Run: headless pygame with SDL's dummy video driver; simulated clock (each Clock.tick advances the game by its frame time, no real sleeping); random seed 0; keys injected as events and as key.get_pressed() state; mouse plan: one left click at the window centre at the start of phase 2, then a move to the lower-right quarter at the start of phase 3.
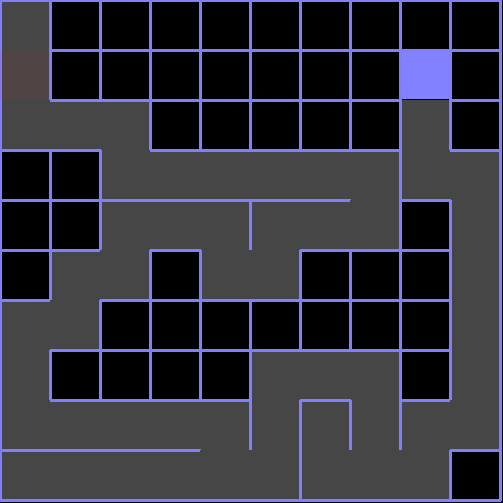
Frame 1 of 4 · flips 1–60 · no input
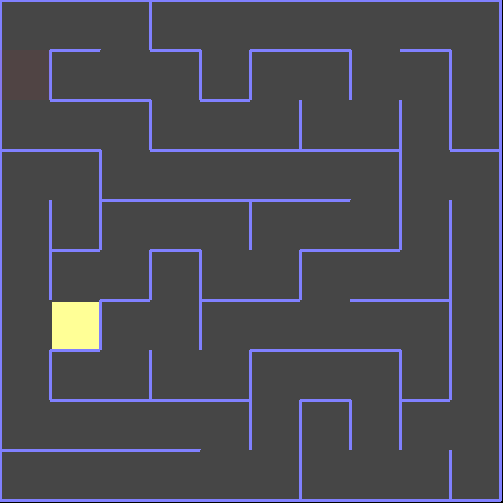
Frame 2 of 4 · flips 61–180 · clicked the window centre · tapped SPACE, RETURN · held RIGHT (→), D
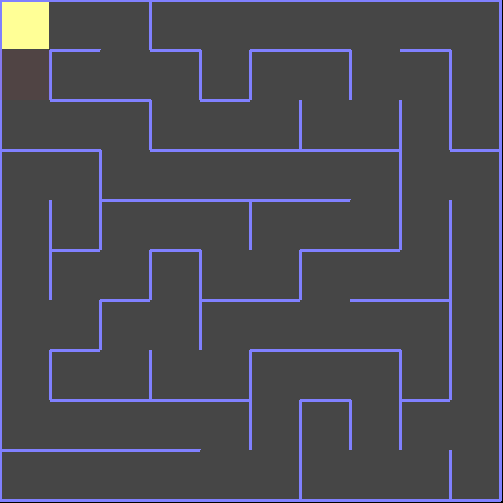
Frame 3 of 4 · flips 181–300 · moved the mouse to the lower-right quarter · held DOWN (↓), S
Frame 4 of 4 · flips 301–420 · held LEFT (←), A, UP (↑), W · screen unchanged from frame 3, image omitted

The pygame program that drew these frames:

import pygame
import random

pygame.init()
wide = 50
rows = 10
cols = 10
win_x = (wide*cols) + 3
win_y = (wide*rows) + 3
screen = pygame.display.set_mode((win_x, win_y))
pygame.display.set_caption('Maze Generator')
grid = []

class Cell:
    def __init__(self, col, row):
        self.col = col
        self.row = row
        self.sides = [True, True, True, True]
        self.visited = False
        self.x = self.col * wide
        self.y = self.row * wide
        self.neighbor = []

    def __str__(self):
        return f"I am Col {self.col} and Row {self.row}"

    def draw_cell(self):

        if self.visited == True:
            pygame.draw.rect(screen, (70, 70, 70, 255), self.loc())
        if self.sides[0]:
            pygame.draw.line(screen, (128,128,255), (self.x,self.y), (self.x+wide,self.y), 3) #Top
        if self.sides[1]:
            pygame.draw.line(screen, (128,128,255), (self.x + wide, self.y), (self.x + wide , self.y+wide), 3) #Right
        if self.sides[2]:
            pygame.draw.line(screen, (128,128,255), (self.x, self.y+wide), (self.x + wide, self.y + wide), 3) #Bottom
        if self.sides[3]:
            pygame.draw.line(screen, (128,128,255), (self.x, self.y), (self.x, self.y + wide), 3) #Left


    def loc(self):
        return self.x, self.y, wide, wide
    def char_size(self):
        return self.x + 2 , self.y + 2, wide - 3, wide - 3

    def find_neighbor(self):
        self.neighbor = []
        for all in grid:
            if 0 <= all.x <= win_x and 0 <= all.y <= win_y:
                if (all.col == self.col + 1 and  all.row == self.row) or (all.col == self.col - 1 and all.row == self.row) or (all.col == self.col and  all.row == self.row + 1) or (all.col == self.col and  all.row == self.row - 1):
                        self.neighbor.append(all)


    def find_next(self):
        self.next_possible = []
        for ob in self.neighbor:
            if not ob.visited:
                self.next_possible.append(ob)
        if len(self.next_possible) > 0:
            return random.choice(self.next_possible)

class player:
    def __init__(self, current):
        self.__on_cell = current

    def __str__(self):
        return f"This is on {self.__on_cell.col} and {self.__on_cell.row}"

    def loc_set(self, current):
        self.__on_cell = current

    def loc_get(self):
        return self.__on_cell

    def movement_up(self):
        for x in self.__on_cell.neighbor:
            if x.col == self.__on_cell.col and x.row == self.__on_cell.row - 1:
                if self.__on_cell.sides[0] is False:
                    self.__on_cell = x


    def movement_down(self):
        for x in self.__on_cell.neighbor:
            if x.col == self.__on_cell.col and x.row == self.__on_cell.row + 1:
                if self.__on_cell.sides[2] is False:
                    self.__on_cell = x
                    print(f"x: {self.__on_cell.x}  y: {self.__on_cell.y}")
                    print('down')



    def movement_left(self):
        for x in self.__on_cell.neighbor:
            if x.row == self.__on_cell.row and x.col == self.__on_cell.col - 1:
                if self.__on_cell.sides[3] is False:
                    self.__on_cell = x


    def movement_right(self):
        for x in self.__on_cell.neighbor:
            if x.row == self.__on_cell.row and x.col == self.__on_cell.col + 1:
                if self.__on_cell.sides[1] is False:
                    self.__on_cell = x
                    print('right')

    


def main ():
    background = pygame.Surface(screen.get_size())
    background.fill((0,0,0))
    game_loading = True
    game_start = False
    press_time = 0
    stack = []
    visited = 1
    loop_de_loop = []

    def menu():
        mouse = pygame.mouse.get_pos()
        surface2 = pygame.Surface((50,50))
        if 0 < mouse[0] <= 50 and 50 < mouse[1] < 100 :
            surface2.set_alpha(155)
        elif not 0 < mouse[0] <= 50 or not 50 < mouse[1] < 100 :
            surface2.set_alpha(20)
        pygame.draw.rect(surface2, (200, 50, 50), pygame.Rect(0, 0, 50, 50))
        screen.blit(surface2, (0,50))

    for y in range(0,rows):
        for x in range(0,cols):
            grid.append(Cell(x,y))
    for cell in grid:
        cell.find_neighbor()
        loop_de_loop.append(cell.draw_cell)
    current = grid[0]
    player_is_born_in_this_foreign_land = player(current)
    pygame.key.set_repeat(5)
    while True:
        pygame.time.Clock().tick(15)
        if press_time > 0:
            press_time += 1
        if press_time > 5:
            press_time = 0
        for event in pygame.event.get():
            if event.type == pygame.QUIT:
                return
            if event.type == pygame.KEYDOWN and press_time == 0:
                if event.key == pygame.K_UP or event.key == pygame.K_w:
                    player_is_born_in_this_foreign_land.movement_up()
                    current = player_is_born_in_this_foreign_land.loc_get()

                if event.key == pygame.K_DOWN or event.key == pygame.K_s:
                    player_is_born_in_this_foreign_land.movement_down()
                    current = player_is_born_in_this_foreign_land.loc_get()

                if event.key == pygame.K_LEFT or event.key == pygame.K_a:
                    player_is_born_in_this_foreign_land.movement_left()
                    current = player_is_born_in_this_foreign_land.loc_get()

                if event.key == pygame.K_RIGHT or event.key == pygame.K_d:
                    player_is_born_in_this_foreign_land.movement_right()
                    current = player_is_born_in_this_foreign_land.loc_get()


        screen.blit(background, (0,0))
        next_cell = current.find_next()
        for x in loop_de_loop:
            x()
        if game_loading is True and game_start is False:
            if current.visited:
                pygame.draw.rect(screen, (255, 255, 150, 100), current.char_size())
            else:
                pygame.draw.rect(screen, (130, 130, 255, 100), current.char_size())
            current.visited = True
            if next_cell is not None:
                if not next_cell.visited:
                    if next_cell.col - current.col == 1:
                        current.sides[1] = False
                        next_cell.sides[3] = False
                    if next_cell.col - current.col == -1:
                        current.sides[3] = False
                        next_cell.sides[1] = False
                    if next_cell.row - current.row == 1:
                        current.sides[2] = False
                        next_cell.sides[0] = False
                    if next_cell.row - current.row == -1:
                        current.sides[0] = False
                        next_cell.sides[2] = False
                    stack.append(current)
                    current = next_cell
                    visited += 1
            else:
                if len(stack) > 0:
                    current = stack.pop()
            if visited == rows*cols and current == grid[0]:
                game_loading = False
                game_start = True
        if game_loading is False and game_start is True:
            pygame.draw.rect(screen, (77, 255, 136, 100), (current.x, current.y, wide, wide ))
        menu()
        pygame.display.update()

if __name__ == '__main__':
    main()
